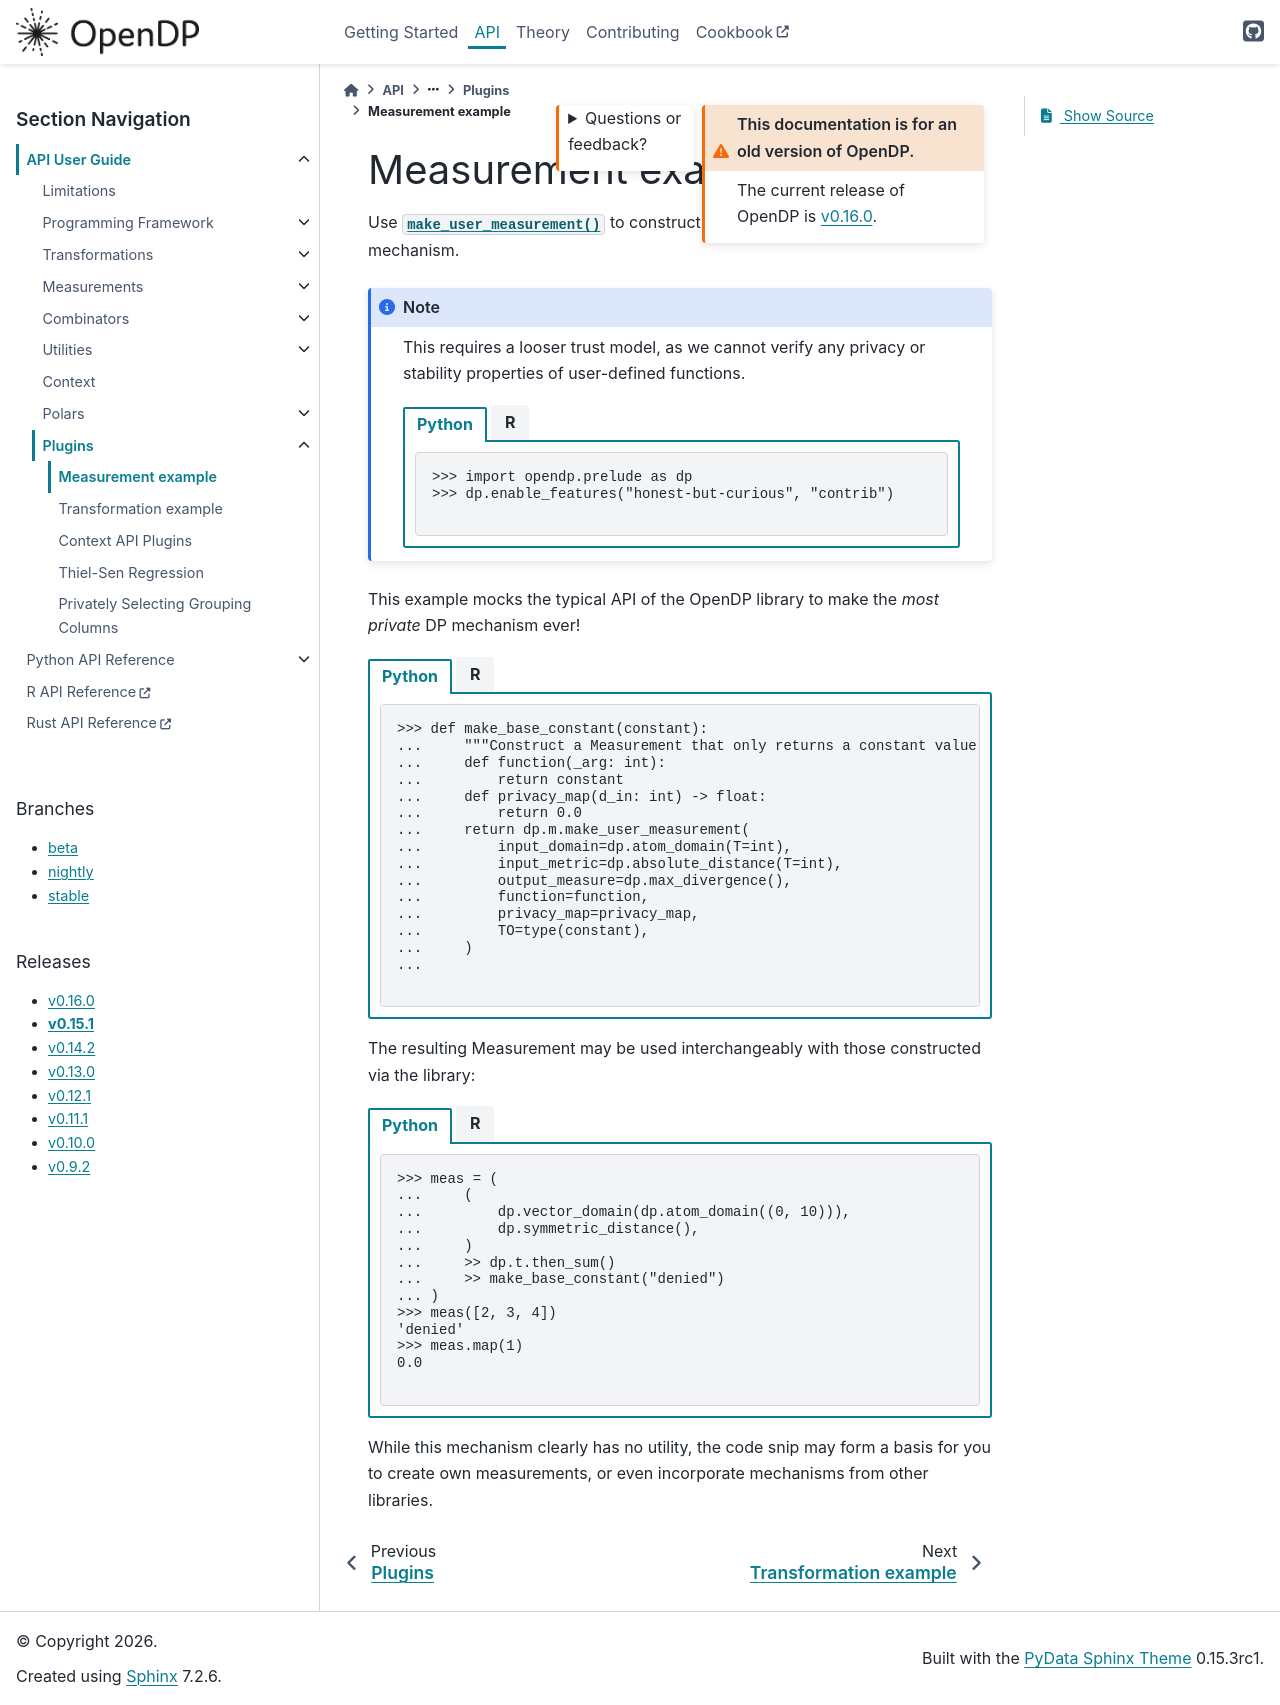

repository: opendp/opendp · page: en/v0.15.1/api/user-guide/plugins/measurement.html · generator: sphinx

.. _measurement-plugin:

Measurement example
===================

Use :func:`~opendp.measurements.make_user_measurement` to construct a measurement for your own mechanism.

.. note::

    This requires a looser trust model, as we cannot verify any privacy or stability properties of user-defined functions.

    .. tab-set::

        .. tab-item:: Python
            :sync: python

            .. literalinclude:: code/measurement.rst
                :language: python
                :dedent:
                :start-after: # enable-features
                :end-before: # /enable-features

        .. tab-item:: R
            :sync: r

            .. literalinclude:: code/measurement.R
                :language: r
                :start-after: library(opendp)
                :end-before: # make-base-constant

This example mocks the typical API of the OpenDP library to make the *most private* DP mechanism ever!

.. tab-set::

    .. tab-item:: Python
        :sync: python

        .. literalinclude:: code/measurement.rst
            :language: python
            :dedent:
            :start-after: # make-base-constant
            :end-before: # /make-base-constant

    .. tab-item:: R
        :sync: r

        .. literalinclude:: code/measurement.R
            :language: r
            :start-after: # make-base-constant
            :end-before: # /make-base-constant

The resulting Measurement may be used interchangeably with those constructed via the library:

.. tab-set::

    .. tab-item:: Python
        :sync: python

        .. literalinclude:: code/measurement.rst
            :language: python
            :dedent:
            :start-after: # use-measurement
            :end-before: # /use-measurement

    .. tab-item:: R
        :sync: r

        .. literalinclude:: code/measurement.R
            :language: r
            :start-after: # use-measurement
            :end-before: # /use-measurement

While this mechanism clearly has no utility,
the code snip may form a basis for you to create own measurements,
or even incorporate mechanisms from other libraries.
